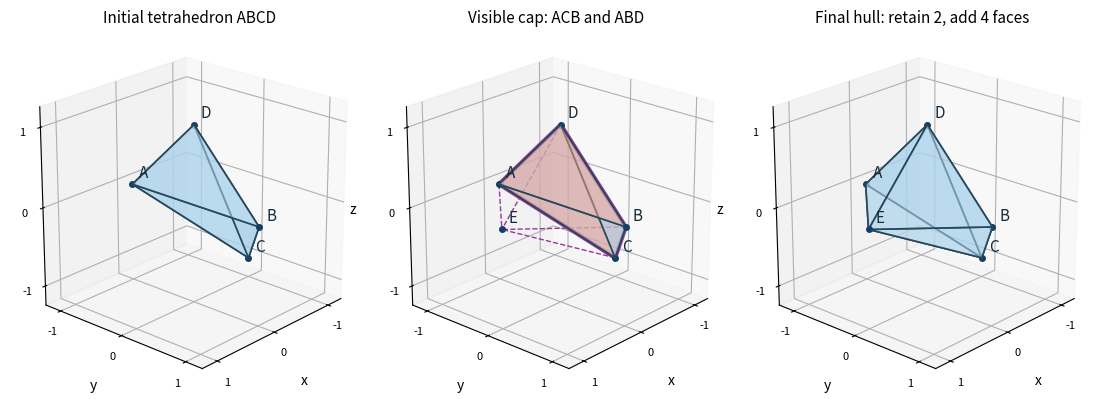

The script that saved this image:
"""Oxford 2015 geometric modelling Q3: incremental hull stages.

Run from any directory; writes geometric-modelling-2015-hull.png there.
Tested with Python 3.14.4, NumPy 2.3.5, Matplotlib 3.10.7.
"""
import os
import tempfile
os.environ.setdefault('MPLCONFIGDIR', tempfile.mkdtemp(prefix='gmod-hull-mpl-'))
import matplotlib
matplotlib.use('Agg')
import matplotlib.pyplot as plt
from mpl_toolkits.mplot3d.art3d import Poly3DCollection
from mpl_toolkits.mplot3d import proj3d
import numpy as np

P = {k:np.array(v,float) for k,v in dict(A=(0,-1,0),B=(0,1,0),C=(-1,0,-1),D=(0,0,1),E=(1,0,0)).items()}
initial = ['ACB','ABD','ADC','BCD']
final = ['ADC','BCD','ACE','CBE','BDE','DAE']
fig = plt.figure(figsize=(11,4),layout='constrained')
axes = [fig.add_subplot(1,3,i+1,projection='3d') for i in range(3)]
for i,ax in enumerate(axes):
    faces = final if i==2 else initial
    colors = ['#9dc9e7' if f in ['ADC','BCD'] else ('#f09c8d' if i==1 else '#b4d7ed') for f in faces]
    poly = Poly3DCollection([[P[k] for k in f] for f in faces],facecolors=colors,edgecolors='#26485c',alpha=.55,lw=1.2)
    ax.add_collection3d(poly)
    for label,p in P.items():
        if i==0 and label=='E':continue
        ax.scatter(*p,color='#123e67',s=16,depthshade=False)
    ax.set(xlim=(-1.25,1.25),ylim=(-1.25,1.25),zlim=(-1.25,1.25),xlabel='x',ylabel='y',zlabel='z')
    ax.set_box_aspect((1,1,1))
    ax.view_init(elev=22,azim=42)
    ax.set_xticks([-1,0,1]);ax.set_yticks([-1,0,1]);ax.set_zticks([-1,0,1])
    ax.tick_params(labelsize=8,pad=0)
    for label,p in P.items():
        if i==0 and label=='E':continue
        px,py,_=proj3d.proj_transform(*p,ax.get_proj())
        ax.annotate(label,(px,py),xytext=(5,5),textcoords='offset points',fontsize=11,
                    color='#142a39',zorder=100)
axes[0].set_title('Initial tetrahedron ABCD',fontsize=11)
axes[1].set_title('Visible cap: ACB and ABD',fontsize=11)
axes[2].set_title('Final hull: retain 2, add 4 faces',fontsize=11)
horizon=[P[k] for k in 'ACBDA']
axes[1].plot(*np.array(horizon).T,color='#963899',lw=3)
for k in 'ACBD':
    axes[1].plot(*np.array([P[k],P['E']]).T,'--',color='#963899',lw=1)
fig.savefig('geometric-modelling-2015-hull.png',dpi=125,facecolor='white',transparent=False)
plt.close(fig)
